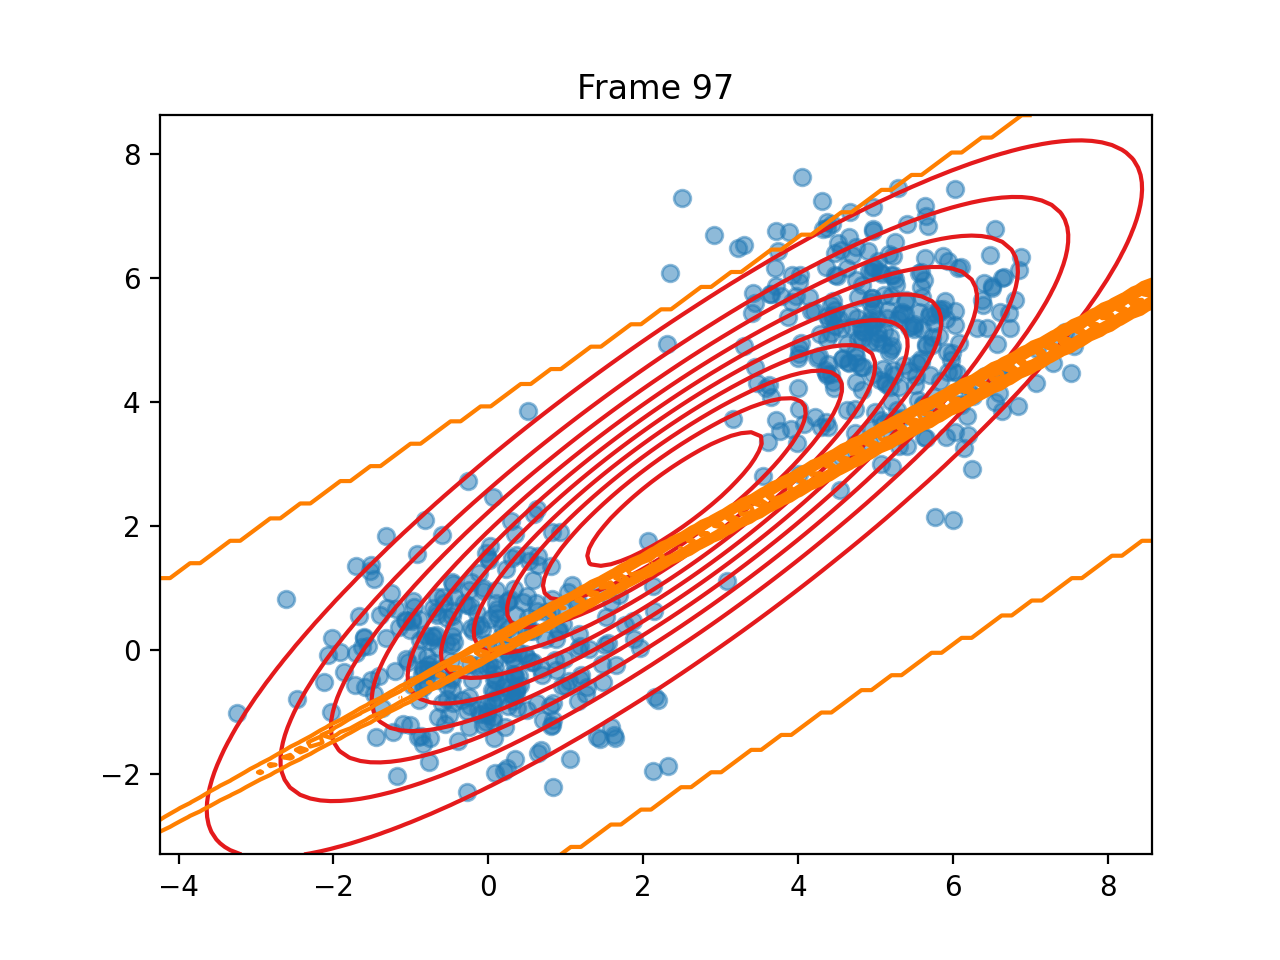

The data file committed next to this chart (first rows):
pi, 0.9999997113622542, 2.886377458386223e-07
means, [2.403829678028291, 2.4354980127498216], [12.358046437110518, 8.302937785430611]
covariances, [[7.6471767714071, 6.350995482972983], […, [[73.66194438629569, 49.43532369509659],…
log_likelihoods, -2497, -2500, -2500, -2500, -2500, -2501, -2501, -2502, -2502, -2503, -2503, -2504, -2504, -2505, -2505, -2506, -2506, -2506, -2507, -2507, -2507, -2508, -2508
n_input, [5.1867667644770785, 4.2446170676466775], [4.2262108008964265, 3.755345296688583], [-0.718444221252436, -0.2134471517118472…, [-0.4606387709597875, 1.0571222262189157…, [-0.7632591565425169, -1.804882100664519…, [0.3577873603482833, 0.5607845263682344], [4.966873027126203, 6.794557863517788], [5.256029734313875, 5.982690983945514], [-0.1087601484568576, 0.4017117220989414…, [6.665474444462577, 6.014370065018131], [6.642015160136369, 6.009817089342635], [4.4263379931197635, 4.453141058759607], [4.910264305712773, 6.440117215449472], [1.305478807154329, 0.02100384163275905], [1.083051243175277, 1.053802052034903], [-0.39210815313215763, -1.46351494813211…, [-0.7563507452843033, -1.422253709597674…, [5.771698710648344, 2.1514573793699245], [0.09707754934804039, 0.9686449905328892…, [4.29565630945724, 3.5915387036364406], [3.9189434595917376, 6.053152853332904], [0.06428001909546277, -1.077744777929306…, [5.018433933065393, 5.347581705361671]
ticks, 0.015, 0.02895, 0.04488, 0.05985, 0.07581, 0.0918, 0.1068, 0.1227, 0.1377, 0.1526, 0.1676, 0.1815, 0.1965, 0.2115, 0.2254, 0.2404, 0.2564, 0.2713, 0.2873, 0.3032, 0.3192, 0.3381, 0.364
time_line, 0.01461, 0.02906, 0.04477, 0.06024, 0.07609, 0.09188, 0.107, 0.1222, 0.1377, 0.1527, 0.1677, 0.1818, 0.1962, 0.2111, 0.2257, 0.2405, 0.2558, 0.2713, 0.2869, 0.3027, 0.3187, 0.3382, 0.3636
